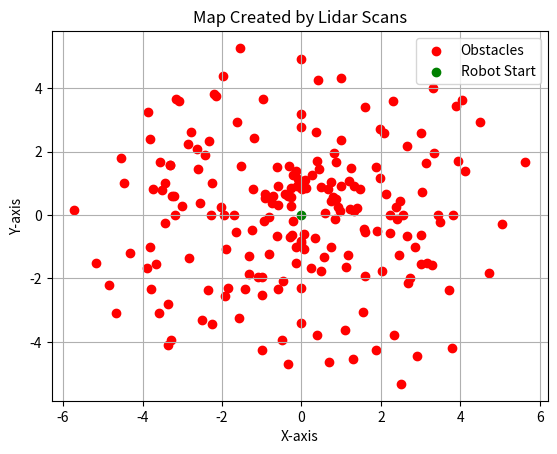

The script that saved this image:
import matplotlib.pyplot as plt
import numpy as np

class QuadratischerRoboter:
    def __init__(self, initial_position=(0, 0), initial_angle=0):
        self.position = np.array(initial_position)
        self.angle = initial_angle

    def move(self, distance):
        self.position[0] += distance * np.cos(np.radians(self.angle))
        self.position[1] += distance * np.sin(np.radians(self.angle))

    def rotate(self, angle):
        self.angle += angle

    def scan_lidar(self, sensor_range=5):
        # Simuliere Lidar-Scans
        lidar1_distance = np.random.uniform(0, sensor_range)
        lidar2_distance = np.random.uniform(0, sensor_range)

        # Berechne globale Positionen der Hindernisse basierend auf Lidar-Distanzen
        obstacle1 = self.position + lidar1_distance * np.array([np.cos(np.radians(self.angle)), np.sin(np.radians(self.angle))])
        obstacle2 = self.position + lidar2_distance * np.array([np.cos(np.radians(self.angle + 90)), np.sin(np.radians(self.angle + 90))])

        return obstacle1, obstacle2

def create_map(robot, num_scans=100):
    obstacle_positions = []

    for _ in range(num_scans):
        obstacle1, obstacle2 = robot.scan_lidar()
        obstacle_positions.append(obstacle1)
        obstacle_positions.append(obstacle2)

        # Bewegung des Roboters
        robot.move(1)
        robot.rotate(10)

    return np.array(obstacle_positions)

def plot_map(obstacle_positions):
    plt.scatter(obstacle_positions[:, 0], obstacle_positions[:, 1], c='red', marker='o', label='Obstacles')
    plt.scatter(0, 0, c='green', marker='o', label='Robot Start')
    plt.legend()
    plt.title('Map Created by Lidar Scans')
    plt.xlabel('X-axis')
    plt.ylabel('Y-axis')
    plt.grid(True)
    plt.show()

if __name__ == "__main__":
    robot = QuadratischerRoboter()

    obstacle_positions = create_map(robot)
    plot_map(obstacle_positions)
